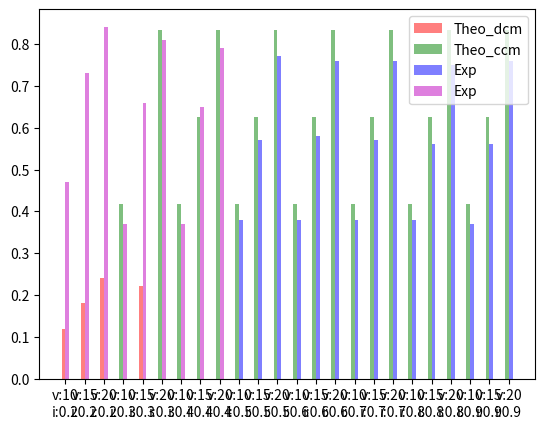

Python code for this plot:
from math import *
import matplotlib.pyplot as plt 
import numpy as np

fs = 0.5e6
L = 10e-6
Vout = 24

def Dcm(Vin, Iout):
    M = Vin / Vout
    return M
def Ddm(Vin, Iout):
    M = Vin / Vout
    K = 2 * fs * Iout * L / Vout
    return sqrt(M ** 2 * K)

def Idcm(Vin):
    M = Vout / Vin
    return Vout * (M - 1) / (2 * M**3 * fs * L)

def Duty(x : tuple()):
    Vin, Iout = x
    duty = 0
    if Iout < Idcm(Vin):
        duty = Ddm(Vin, Iout)
    else:
        duty = Dcm(Vin, Iout)
    return duty

u = [10, 15, 20, 10, 15, 20, 10, 15, 20, 10, 15, 20, 10, 15, 20, 10, 15, 20, 10, 15, 20, 10, 15, 20]
i = [0.2, 0.3, 0.4, 0.5, 0.6, 0.7, 0.8, 0.9]
data = [[u[k], i[k // 3]] for k in range(len(u))]

duty = [ [x[0], x[1], Duty(x)] for x in data ]
# print(duty)

bars = []
values_dcm = []
values_ccm = []

for vin, iout, duty in duty:
    bars.append('v:' + str(vin) + '\ni:' + str(iout))
    if iout < Idcm(vin):
        values_dcm.append(duty)
        values_ccm.append(0)
    else:
        values_dcm.append(0)
        values_ccm.append(duty)
        

values_exp_ccm = [0] * 9 + [0.38, 0.57, 0.77, 0.38, 0.58, 0.76, 0.38, 0.57, 0.76, 0.38, 0.56, 0.75, 0.37, 0.56, 0.76]
values_exp_dcm = [0.47, 0.73, 0.84, 0.37, 0.66, 0.81, 0.37, 0.65, 0.79] + [0] * 15
x = np.arange(len(bars))
width = 0.2
plt.bar(x - width / 2, values_dcm, width, color = 'r', alpha=0.5, label = 'Theo_dcm')
plt.bar(x - width / 2, values_ccm, width, color = 'g', alpha=0.5, label = 'Theo_ccm')
plt.bar(x + width / 2, values_exp_ccm, width, color = 'b', alpha=0.5, label = 'Exp')
plt.bar(x + width / 2, values_exp_dcm, width, color = 'm', alpha=0.5, label = 'Exp')
plt.xticks(x, bars)
plt.legend()
plt.show()